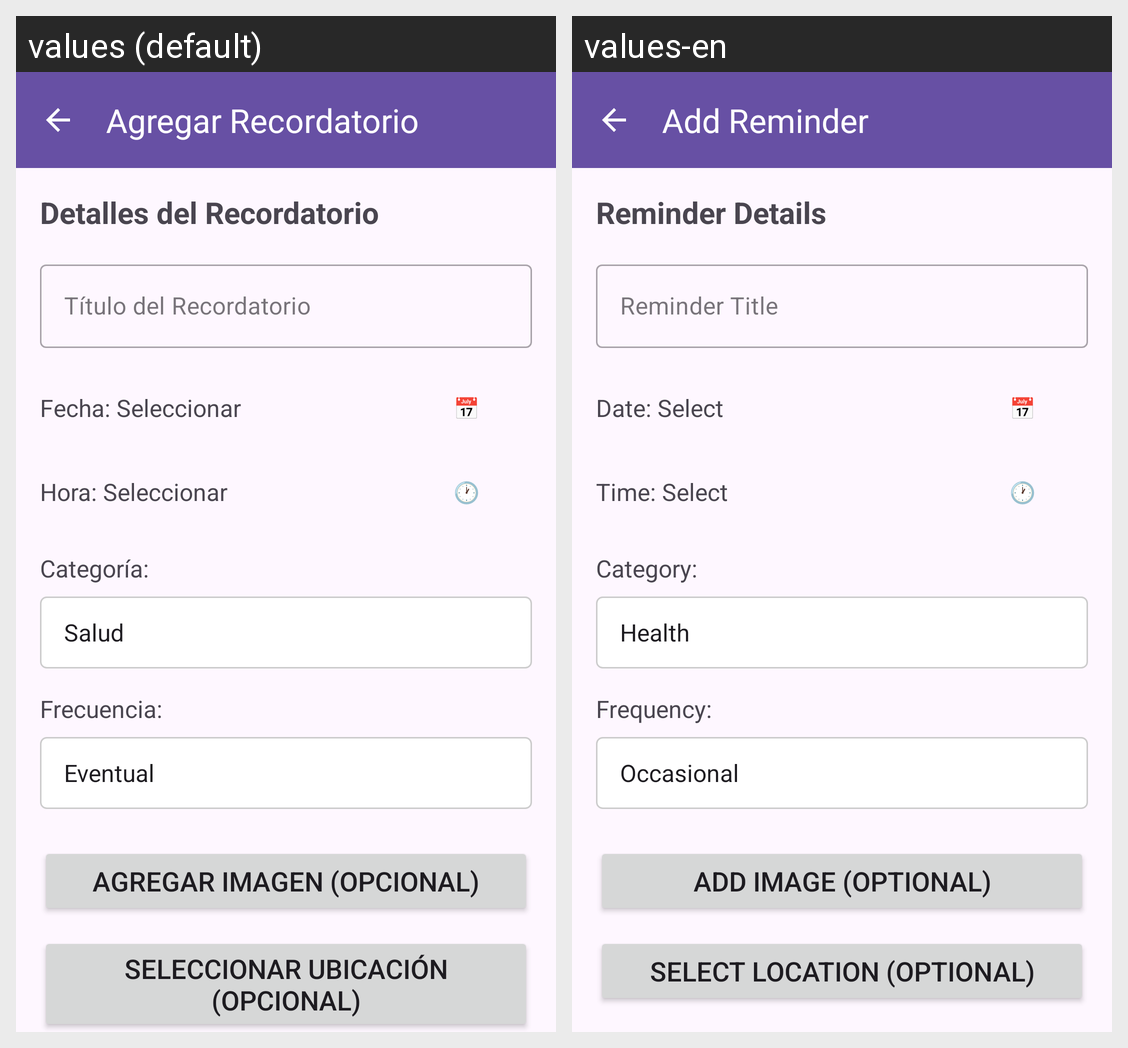

Locale-by-locale string values for the Android screen shown in this grid:
Android screen res/layout/activity_add_reminders.xml rendered under 2 locales, left to right: values (default), values-en. Device: Nexus 5 (rendered at 1080×1920; each locale shown at half size, 540×960, under a caption strip naming it); theme Theme.MemoLoop.
Strings drawn on this screen, with the default value and each locale's value (text and hints the layout hard-codes, and strings that could not be matched under every locale, appear in the picture but are not listed):

add_reminder_toolbar_title
  values: Agregar Recordatorio
  values-en: Add Reminder

reminder_details_section_title
  values: Detalles del Recordatorio
  values-en: Reminder Details

reminder_title_hint
  values: Título del Recordatorio
  values-en: Reminder Title

selected_date_placeholder
  values: Fecha: Seleccionar
  values-en: Date: Select

date_picker_icon
  values: 📅
  values-en: 📅

selected_time_placeholder
  values: Hora: Seleccionar
  values-en: Time: Select

time_picker_icon
  values: 🕐
  values-en: 🕐

category_label
  values: Categoría:
  values-en: Category:

frequency_label
  values: Frecuencia:
  values-en: Frequency:

add_image_button
  values: Agregar Imagen (opcional)
  values-en: Add Image (optional)

select_location_button
  values: Seleccionar ubicación (opcional)
  values-en: Select location (optional)

add_reminder_button
  values: Agregar Recordatorio
  values-en: Add Reminder
